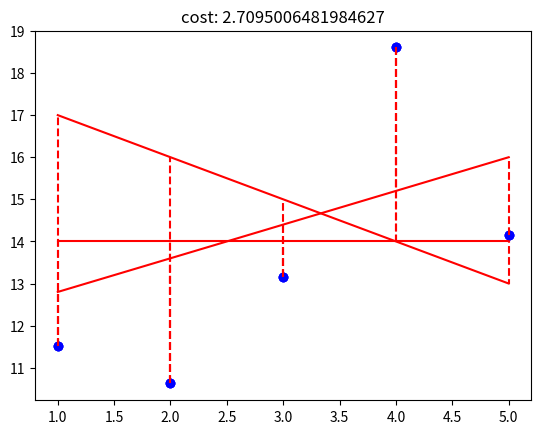

The matplotlib source for this figure:
import numpy as np
import matplotlib.pyplot as plt


def predict_(x, theta):
    if x.ndim == 1:
        x = x[:, np.newaxis]
    if theta.ndim == 2 and theta.shape[1] == 1:
        theta = theta.flatten

    if (x.size == 0 or theta.size == 0
        or x.ndim != 2 or theta.ndim != 1
            or theta.shape[0] != x.shape[1] + 1):
        return None

    # np.dot(a,b): a is an N-D array and b is a 1-D array
    # => it is a sum product over the last axis of a and b.
    return np.dot(np.c_[np.ones(x.shape[0]), x], theta)


def cost_(y, y_hat):
    if y.ndim == 2 and y.shape[1] == 1:
        y = y.flatten()
    if y_hat.ndim == 2 and y_hat.shape[1] == 1:
        y_hat = y_hat.flatten()

    if (y.size == 0 or y_hat.size == 0
        or y.ndim != 1 or y_hat.ndim != 1
            or y.shape != y_hat.shape):
        return None

    y_diff = y_hat - y
    return np.dot(y_diff, y_diff) / (2 * y.shape[0])


def plot_with_cost(x, y, theta):
    """Plot the data and prediction line from three non-empty numpy.ndarray.
    Args:
    x: has to be an numpy.ndarray, a vector of dimension m * 1.
    y: has to be an numpy.ndarray, a vector of dimension m * 1.
    theta: has to be an numpy.ndarray, a vector of dimension 2 * 1.
    Returns:
    Nothing.
    Raises:
    This function should not raise any Exception.
    """
    if x.size != 0 and y.size != 0 and theta.size != 0:
        # Data points
        plt.plot(x, y, "ob")

        # Prediction line
        y_hat = predict_(x, theta)
        plt.plot(x, y_hat, "-r")

        # Cost
        plt.title(f"cost: {cost_(y, y_hat)}")

        # Diff line between y and y_hat
        for x_val, y_val, y_hat_val in zip(x, y, y_hat):
            plt.plot([x_val, x_val], [y_val, y_hat_val], "--r")

        plt.show()


if __name__ == "__main__":
    x = np.arange(1, 6)
    y = np.array([11.52434424, 10.62589482,
                  13.14755699, 18.60682298, 14.14329568])

    # Example 1:
    theta1 = np.array([18, -1])
    plot_with_cost(x, y, theta1)

    # Example 2:
    theta2 = np.array([14, 0])
    plot_with_cost(x, y, theta2)

    # Example 3:
    theta3 = np.array([12, 0.8])
    plot_with_cost(x, y, theta3)
